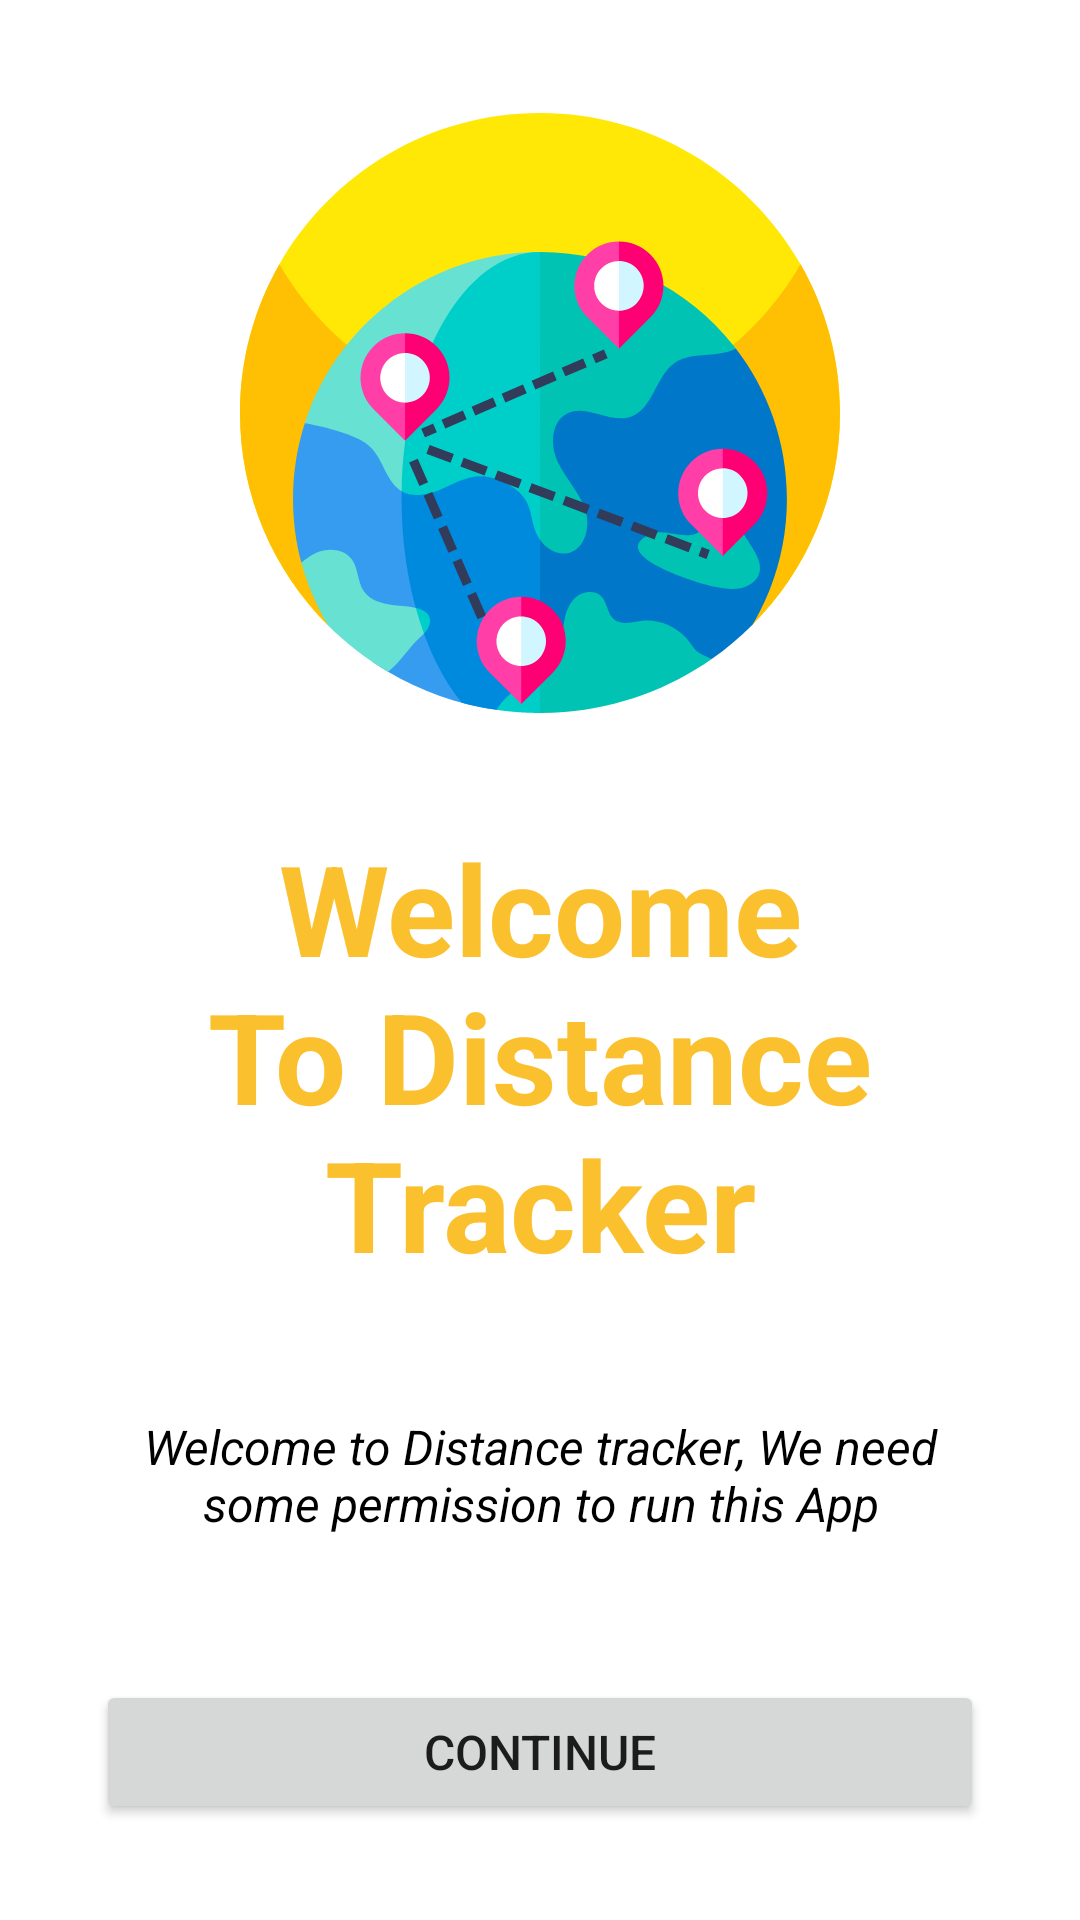

Reconstruct the res/layout file that produces this screen, plus the resources it refers to.
<!-- AndroidManifest.xml: application theme Theme.DistanceTracker -->
<!-- res/layout/fragment_permisson.xml -->
<?xml version="1.0" encoding="utf-8"?>
<layout xmlns:android="http://schemas.android.com/apk/res/android"
    xmlns:app="http://schemas.android.com/apk/res-auto"
    xmlns:tools="http://schemas.android.com/tools">
    <data>

    </data>
    <androidx.constraintlayout.widget.ConstraintLayout
        android:layout_width="match_parent"
        android:layout_height="match_parent"
        tools:context=".ui.permission.PermissonFragment">

        <Button
            android:id="@+id/continueBtn_ID"
            android:layout_width="0dp"
            android:layout_height="wrap_content"
            android:layout_marginStart="32dp"
            android:layout_marginEnd="32dp"
            android:layout_marginBottom="32dp"
            android:text="@string/continue_text"
            android:textSize="16sp"
            app:layout_constraintBottom_toBottomOf="parent"
            app:layout_constraintEnd_toEndOf="parent"
            app:layout_constraintStart_toStartOf="parent" />

        <TextView
            android:id="@+id/textView"
            android:layout_width="0dp"
            android:layout_height="wrap_content"
            android:layout_marginStart="32dp"
            android:layout_marginEnd="32dp"
            android:layout_marginBottom="48dp"
            android:text="@string/permisson_string"
            android:textAlignment="center"
            android:textColor="@color/black"
            android:textSize="16sp"
            android:textStyle="italic"
            app:layout_constraintBottom_toTopOf="@+id/continueBtn_ID"
            app:layout_constraintEnd_toEndOf="parent"
            app:layout_constraintStart_toStartOf="parent" />

        <TextView
            android:id="@+id/welcomTV_ID"
            android:layout_width="0dp"
            android:layout_height="wrap_content"
            android:layout_marginStart="32dp"
            android:layout_marginEnd="32dp"
            android:layout_marginBottom="42dp"
            android:text="Welcome To Distance Tracker"
            android:textAlignment="center"
            android:textColor="@color/yello"
            android:textSize="42sp"
            android:textStyle="bold"
            app:layout_constraintBottom_toTopOf="@+id/textView"
            app:layout_constraintEnd_toEndOf="parent"
            app:layout_constraintStart_toStartOf="parent" />

        <ImageView
            android:id="@+id/imageView"
            android:layout_width="200dp"
            android:layout_height="wrap_content"
            android:src="@drawable/ic_maplocaiton"
            app:layout_constraintBottom_toTopOf="@id/welcomTV_ID"
            app:layout_constraintEnd_toEndOf="parent"
            app:layout_constraintStart_toStartOf="parent"
            app:layout_constraintTop_toTopOf="parent" />
    </androidx.constraintlayout.widget.ConstraintLayout>
</layout>
<!-- resources referenced by this layout -->
<resources>
  <color name="black">#FF000000</color>
  <color name="yello">#fbc02d</color>
  <!-- drawable ic_maplocaiton: vector/xml drawable (drawable, 11612 chars, omitted) -->
  <string name="continue_text">Continue</string>
  <string name="permisson_string">Welcome to Distance tracker, We need some permission to run this App</string>
  <style name="Theme.DistanceTracker" parent="Theme.MaterialComponents.DayNight.NoActionBar">
          
          <item name="colorPrimary">@color/green_500</item>
          <item name="colorPrimaryVariant">@color/green_700</item>
          <item name="colorOnPrimary">@color/white</item>
          
          <item name="colorSecondary">@color/teal_200</item>
          <item name="colorSecondaryVariant">@color/teal_700</item>
          <item name="colorOnSecondary">@color/black</item>
          
          <item name="android:statusBarColor" tools:targetApi="l">?attr/colorPrimaryVariant</item>
          
          <item name="bottomSheetDialogTheme">@style/CustomeBottomSheetDialoge</item>
      </style>
  <color name="green_500">#4db6ac</color>
  <color name="green_700">#00867d</color>
  <color name="white">#FFFFFFFF</color>
  <color name="teal_200">#f57f17</color>
  <color name="teal_700">#bc5100</color>
  <style name="CustomeBottomSheetDialoge" parent="@style/ThemeOverlay.MaterialComponents.BottomSheetDialog">
          <item name="bottomSheetStyle">@style/CustomeBottomSheet</item>
      </style>
  <style name="CustomeBottomSheet" parent="Widget.MaterialComponents.BottomSheet">
          <item name="shapeAppearanceOverlay">@style/CustomShapeAppearanceBottomSheetDialog</item>
      </style>
  <style name="CustomShapeAppearanceBottomSheetDialog">
          <item name="cornerFamily">rounded</item>
          <item name="cornerSizeTopLeft">16dp</item>
          <item name="cornerSizeTopRight">16dp</item>
          <item name="cornerSizeBottomRight">0dp</item>
          <item name="cornerSizeBottomLeft">0dp</item>
      </style>
</resources>
